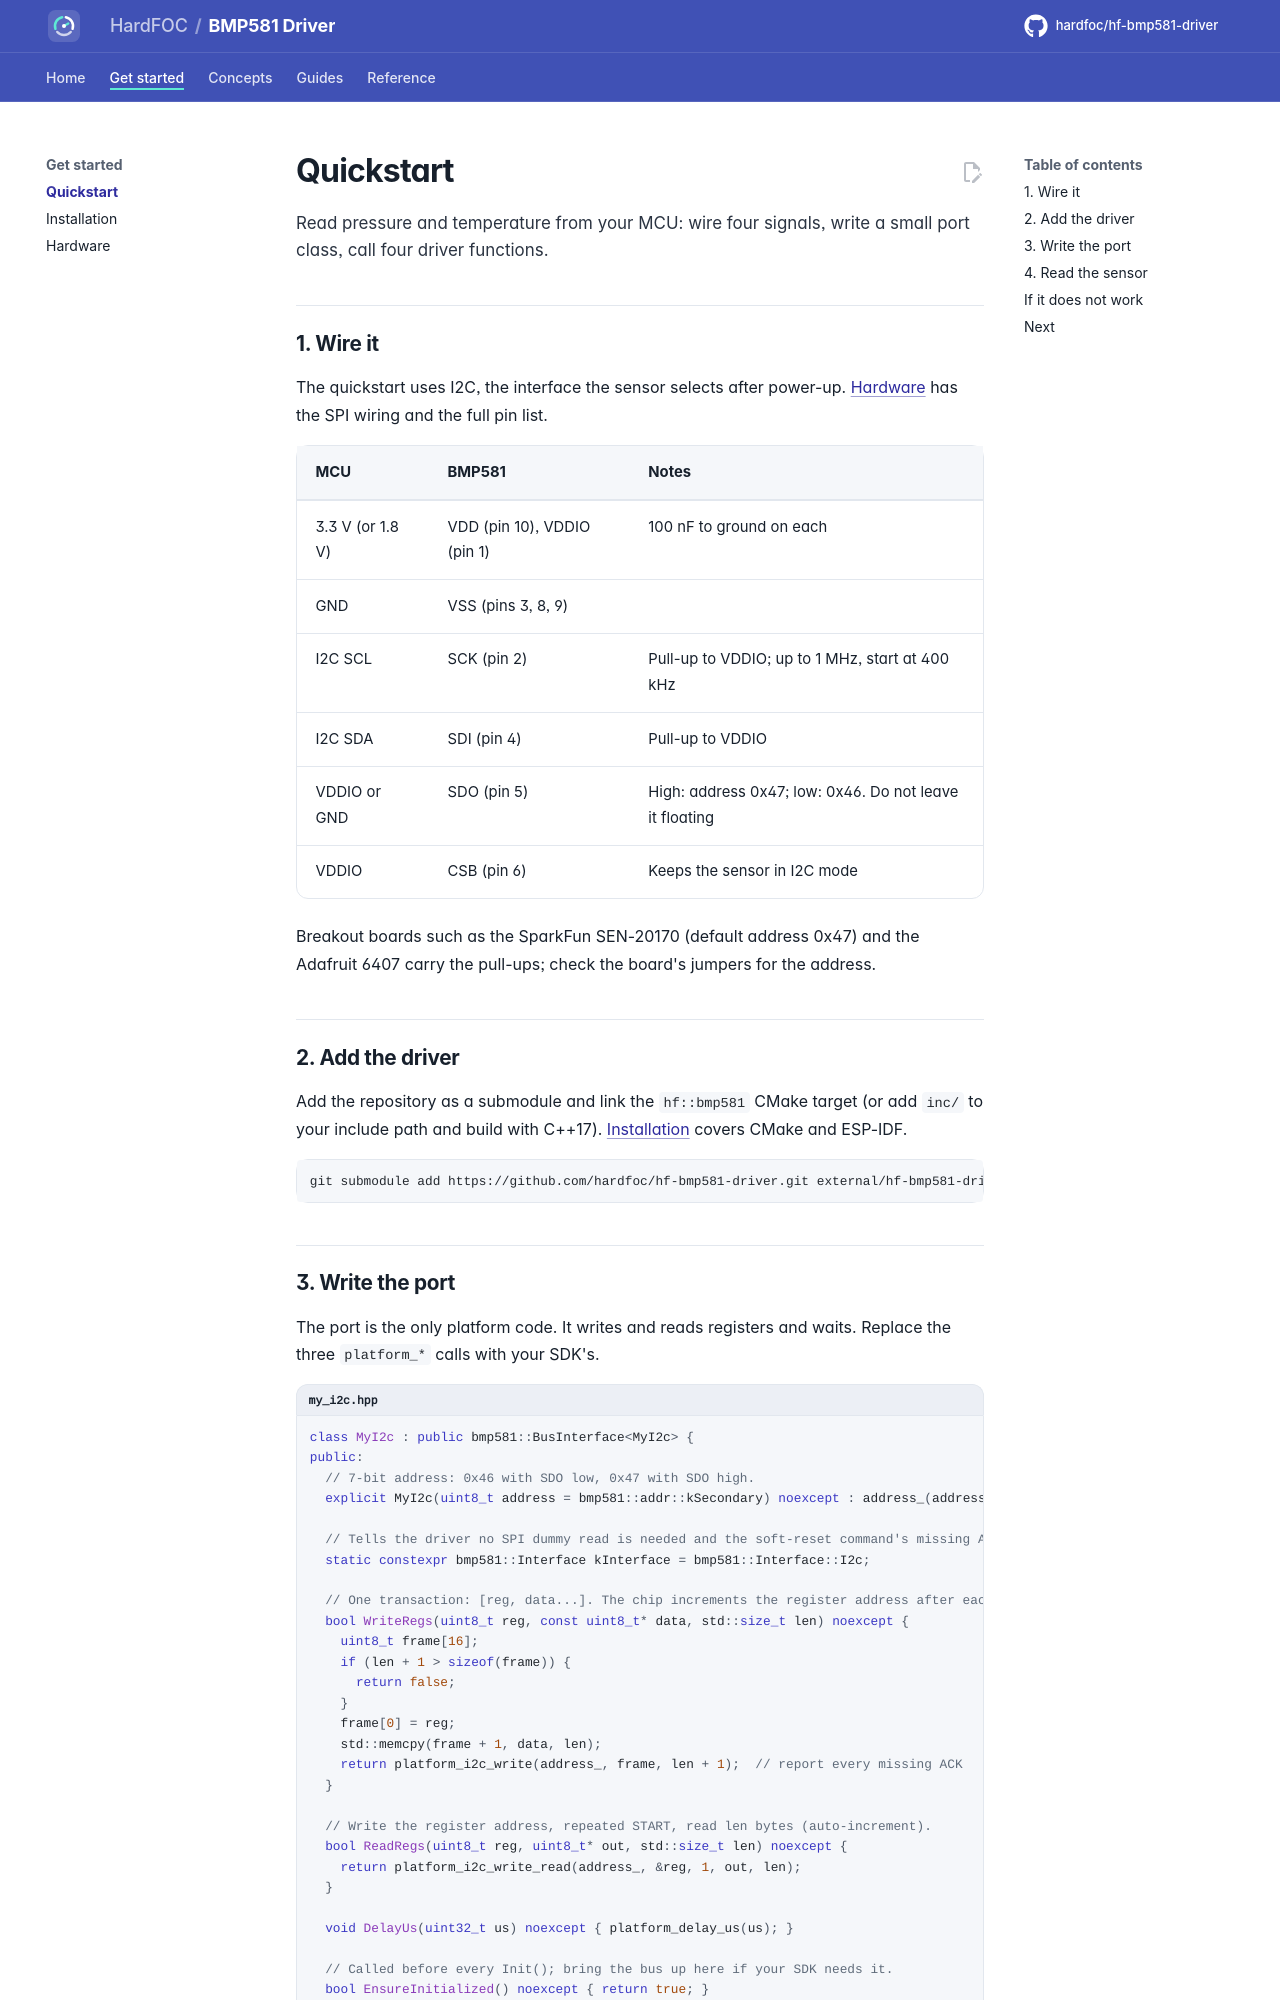

repository: hardfoc/hf-bmp581-driver · page: dev/quickstart/index.html · generator: mkdocs

# Quickstart

Read pressure and temperature from your MCU: wire four signals, write a small port class, call four driver
functions.

## 1. Wire it

The quickstart uses I2C, the interface the sensor selects after power-up. [Hardware](hardware.md) has the SPI
wiring and the full pin list.

| MCU | BMP581 | Notes |
| --- | --- | --- |
| 3.3 V (or 1.8 V) | VDD (pin 10), VDDIO (pin 1) | 100 nF to ground on each |
| GND | VSS (pins 3, 8, 9) | |
| I2C SCL | SCK (pin 2) | Pull-up to VDDIO; up to 1 MHz, start at 400 kHz |
| I2C SDA | SDI (pin 4) | Pull-up to VDDIO |
| VDDIO or GND | SDO (pin 5) | High: address 0x47; low: 0x46. Do not leave it floating |
| VDDIO | CSB (pin 6) | Keeps the sensor in I2C mode |

Breakout boards such as the SparkFun SEN-20170 (default address 0x47) and the Adafruit 6407 carry the
pull-ups; check the board's jumpers for the address.

## 2. Add the driver

Add the repository as a submodule and link the `hf::bmp581` CMake target (or add `inc/` to your include path and
build with C++17). [Installation](installation.md) covers CMake and ESP-IDF.

```bash
git submodule add https://github.com/hardfoc/hf-bmp581-driver.git external/hf-bmp581-driver
```
